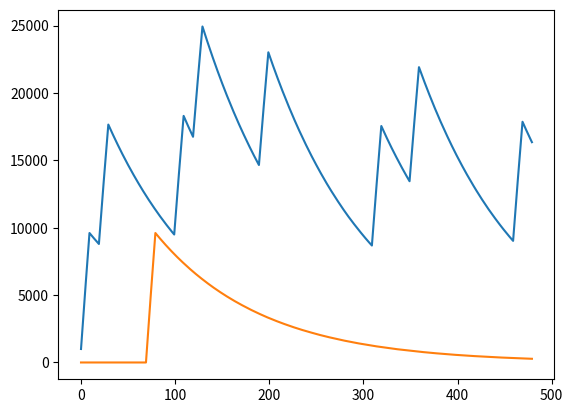

Reproduce this figure in Python.
import matplotlib.pyplot as plt
import numpy as np
import math
EXP_A = 0.588
GLOBAL_N0 = 1000
CONSIDERED_TIME_IN_MINUTES = 480
MAXIMUM_NUMBER_OF_PATIENTS = 480



def n_after_time_in_hours(N0, t):
    global EXP_A
    return int(N0 * EXP_A ** t)


n_after_time_in_minutes = []
for t_in_minutes in range(CONSIDERED_TIME_IN_MINUTES):
    n_after_time_in_minutes.append(n_after_time_in_hours(GLOBAL_N0, t_in_minutes/60))


def get_patients_for_1_day(prob, average_time_in_minutes):
    global MAXIMUM_NUMBER_OF_PATIENTS
    all_patients = np.random.binomial(n=1, p=prob, size=MAXIMUM_NUMBER_OF_PATIENTS)
    number_of_admitted_patients = math.ceil(MAXIMUM_NUMBER_OF_PATIENTS / average_time_in_minutes)
    return list(all_patients)[:number_of_admitted_patients]

def plot(cumulation_list):
    x = list(range(CONSIDERED_TIME_IN_MINUTES))
    y = cumulation_list[:CONSIDERED_TIME_IN_MINUTES]
    plt.plot(x, y)

def batch_contrib(absolute_start_time, cumulation_list):
    for time_from_beginning in range(CONSIDERED_TIME_IN_MINUTES):
        cumulation_list[absolute_start_time + time_from_beginning] += n_after_time_in_minutes[time_from_beginning]

def patient_contrib(absolute_start_time, length, cumulation_list):
    for time_from_beginning in range(length):
        batch_contrib(absolute_start_time + time_from_beginning, cumulation_list)

def all_contrib(admitted_patients, cumulation_list, average_time_in_minutes):
    for idx, patient in enumerate(admitted_patients):
        if patient == 0:
            continue
        time_of_admission = idx * average_time_in_minutes
        patient_contrib(time_of_admission, average_time_in_minutes, cumulation_list)


def get_1day_cumulation(prob, average_time_in_minutes):
    global CONSIDERED_TIME_IN_MINUTES
    cumulation = [0] * (2 * CONSIDERED_TIME_IN_MINUTES + 3)  # viruses on each minute
    some_patients = get_patients_for_1_day(prob, average_time_in_minutes)
    all_contrib(some_patients, cumulation, average_time_in_minutes)
    return cumulation

# CUMULATION = [0] * (2 * CONSIDERED_TIME_IN_MINUTES + 3) #viruses on each minute
# some_patients = get_patients_for_1_day(0.10, 10)
# all_contrib(some_patients, CUMULATION, 10)

# batch_contrib(100, CUMULATION)
# batch_contrib(200, CUMULATION)
# patient_contrib(100, 10, CUMULATION)
# all_contrib(ADMITTED_PATIENTS, CUMULATION)


cum1 = get_1day_cumulation(0.10, 10)
cum2 = get_1day_cumulation(0.02, 10)
plot(cum1)
plot(cum2)


# plot(CUMULATION)
